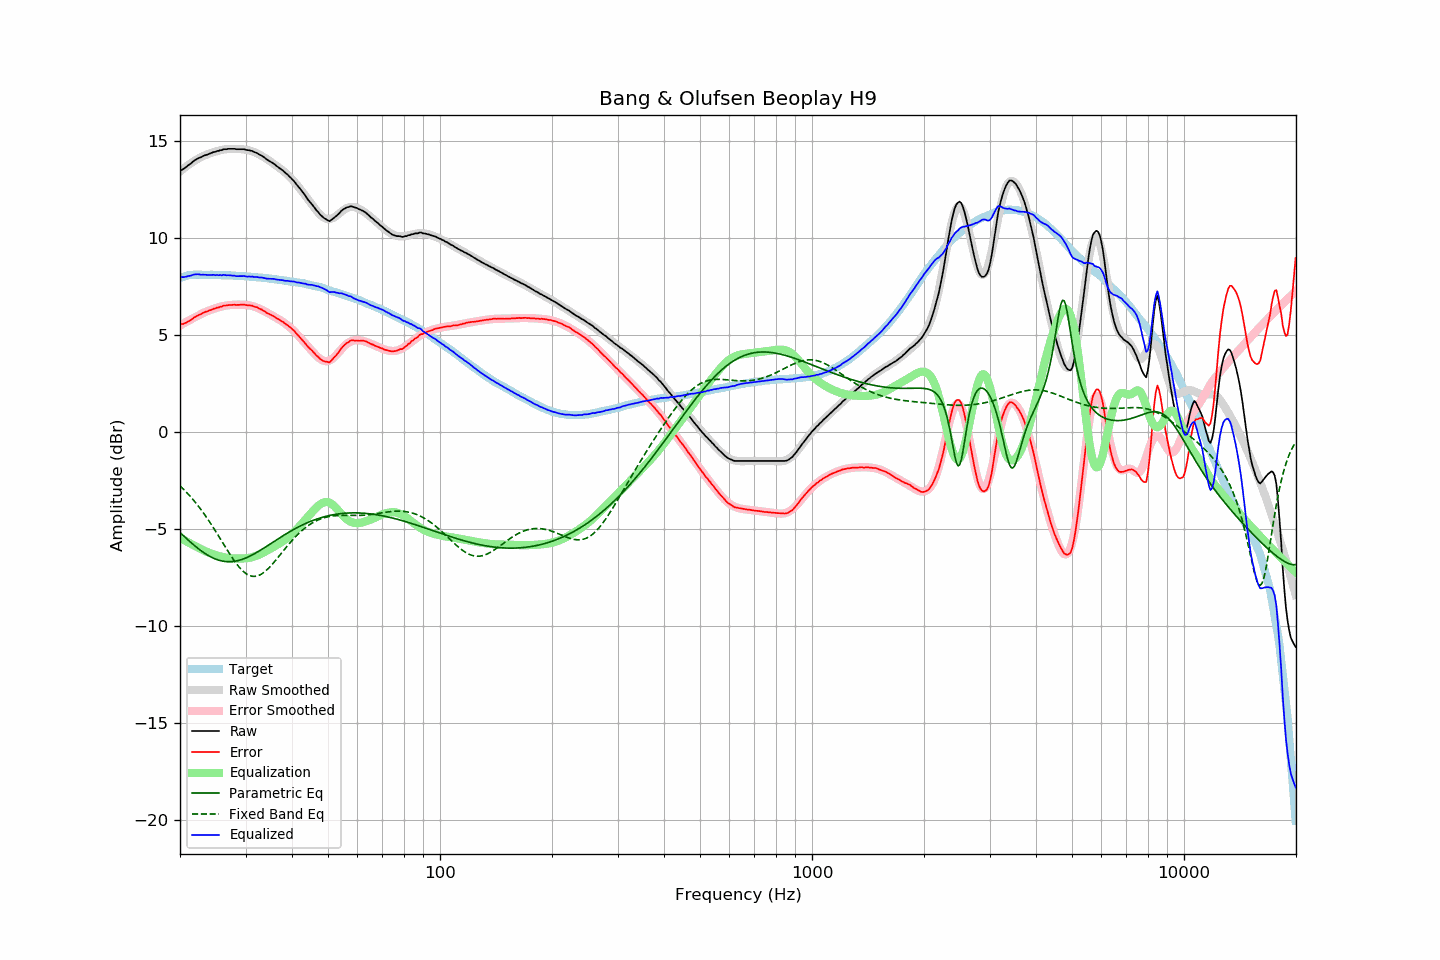

Values plotted in this chart, from the file beside it:
frequency, raw, error, smoothed, error_smoothed, equalization, parametric_eq, fixed_band_eq, equalized_raw, equalized_smoothed, target
20.00, 13.46, 5.54, 13.41, 5.47, -5.47, -5.20, -2.79, 7.99, 7.94, 7.92
20.20, 13.49, 5.54, 13.48, 5.52, -5.52, -5.28, -2.87, 7.97, 7.96, 7.95
20.40, 13.53, 5.55, 13.55, 5.57, -5.57, -5.36, -2.95, 7.96, 7.98, 7.98
20.61, 13.58, 5.59, 13.61, 5.61, -5.61, -5.43, -3.04, 7.97, 8.00, 8.00
20.81, 13.65, 5.62, 13.68, 5.66, -5.66, -5.51, -3.12, 7.99, 8.02, 8.03
21.02, 13.73, 5.67, 13.74, 5.70, -5.70, -5.59, -3.21, 8.02, 8.03, 8.06
21.23, 13.78, 5.71, 13.80, 5.75, -5.75, -5.66, -3.30, 8.03, 8.05, 8.06
21.44, 13.84, 5.76, 13.85, 5.79, -5.79, -5.73, -3.40, 8.04, 8.06, 8.07
21.66, 13.92, 5.83, 13.91, 5.84, -5.84, -5.80, -3.49, 8.08, 8.07, 8.08
21.87, 13.98, 5.89, 13.96, 5.88, -5.88, -5.87, -3.59, 8.10, 8.08, 8.08
22.09, 14.03, 5.93, 14.01, 5.92, -5.92, -5.94, -3.69, 8.10, 8.09, 8.09
22.31, 14.08, 5.98, 14.05, 5.96, -5.96, -6.01, -3.80, 8.11, 8.09, 8.09
22.54, 14.12, 6.02, 14.10, 6.01, -6.01, -6.07, -3.90, 8.11, 8.09, 8.09
22.76, 14.14, 6.05, 14.15, 6.06, -6.06, -6.13, -4.01, 8.08, 8.09, 8.09
22.99, 14.19, 6.11, 14.19, 6.10, -6.10, -6.19, -4.13, 8.09, 8.09, 8.08
23.22, 14.23, 6.15, 14.23, 6.14, -6.14, -6.25, -4.24, 8.09, 8.09, 8.08
23.45, 14.26, 6.18, 14.26, 6.17, -6.17, -6.31, -4.36, 8.08, 8.09, 8.08
23.69, 14.28, 6.20, 14.29, 6.21, -6.21, -6.36, -4.48, 8.07, 8.08, 8.08
23.92, 14.32, 6.24, 14.32, 6.24, -6.24, -6.41, -4.60, 8.08, 8.08, 8.08
24.16, 14.35, 6.26, 14.35, 6.27, -6.27, -6.45, -4.73, 8.08, 8.08, 8.09
24.40, 14.38, 6.29, 14.38, 6.30, -6.30, -6.49, -4.85, 8.08, 8.08, 8.09
24.65, 14.42, 6.34, 14.41, 6.33, -6.33, -6.53, -4.98, 8.08, 8.07, 8.07
24.89, 14.42, 6.34, 14.43, 6.36, -6.36, -6.57, -5.12, 8.06, 8.07, 8.07
25.14, 14.47, 6.39, 14.46, 6.39, -6.39, -6.60, -5.25, 8.08, 8.07, 8.07
25.39, 14.47, 6.40, 14.48, 6.41, -6.41, -6.62, -5.38, 8.06, 8.07, 8.07
25.65, 14.51, 6.44, 14.50, 6.43, -6.43, -6.65, -5.52, 8.07, 8.07, 8.07
25.91, 14.51, 6.45, 14.52, 6.45, -6.45, -6.67, -5.65, 8.05, 8.07, 8.06
26.16, 14.56, 6.50, 14.53, 6.47, -6.47, -6.68, -5.79, 8.08, 8.06, 8.06
26.43, 14.56, 6.50, 14.55, 6.49, -6.49, -6.70, -5.92, 8.07, 8.06, 8.06
26.69, 14.56, 6.50, 14.56, 6.50, -6.50, -6.70, -6.06, 8.06, 8.06, 8.06
26.96, 14.58, 6.52, 14.56, 6.51, -6.51, -6.71, -6.19, 8.06, 8.05, 8.05
27.23, 14.58, 6.52, 14.57, 6.52, -6.52, -6.71, -6.32, 8.05, 8.05, 8.05
27.50, 14.58, 6.52, 14.57, 6.53, -6.53, -6.70, -6.44, 8.05, 8.04, 8.05
27.77, 14.58, 6.54, 14.58, 6.54, -6.54, -6.70, -6.57, 8.04, 8.04, 8.04
28.05, 14.58, 6.54, 14.58, 6.54, -6.54, -6.69, -6.68, 8.04, 8.04, 8.04
28.33, 14.56, 6.53, 14.58, 6.54, -6.54, -6.67, -6.80, 8.01, 8.03, 8.03
28.62, 14.56, 6.53, 14.57, 6.54, -6.54, -6.65, -6.90, 8.01, 8.03, 8.02
28.90, 14.56, 6.53, 14.57, 6.54, -6.54, -6.63, -7.00, 8.01, 8.02, 8.02
29.19, 14.56, 6.54, 14.56, 6.54, -6.54, -6.61, -7.10, 8.01, 8.02, 8.01
29.48, 14.56, 6.54, 14.55, 6.54, -6.54, -6.58, -7.18, 8.02, 8.01, 8.02
29.78, 14.56, 6.55, 14.54, 6.54, -6.54, -6.55, -7.25, 8.02, 8.01, 8.01
30.08, 14.53, 6.52, 14.53, 6.53, -6.53, -6.51, -7.31, 8.00, 8.00, 8.01
30.38, 14.51, 6.51, 14.51, 6.52, -6.52, -6.48, -7.37, 7.99, 7.99, 7.99
30.68, 14.51, 6.51, 14.50, 6.51, -6.51, -6.44, -7.41, 8.00, 7.99, 7.99
30.99, 14.48, 6.50, 14.47, 6.49, -6.49, -6.40, -7.44, 7.99, 7.98, 7.98
31.30, 14.47, 6.49, 14.45, 6.47, -6.47, -6.35, -7.46, 8.00, 7.98, 7.98
31.61, 14.42, 6.44, 14.42, 6.45, -6.45, -6.31, -7.46, 7.97, 7.97, 7.97
31.93, 14.39, 6.42, 14.38, 6.42, -6.42, -6.26, -7.46, 7.97, 7.96, 7.96
32.24, 14.36, 6.41, 14.34, 6.39, -6.39, -6.22, -7.44, 7.97, 7.96, 7.95
32.57, 14.30, 6.35, 14.30, 6.35, -6.35, -6.17, -7.41, 7.95, 7.95, 7.95
32.89, 14.26, 6.31, 14.25, 6.31, -6.31, -6.12, -7.38, 7.94, 7.94, 7.94
33.22, 14.22, 6.29, 14.21, 6.27, -6.27, -6.07, -7.33, 7.94, 7.93, 7.93
33.55, 14.16, 6.23, 14.16, 6.23, -6.23, -6.01, -7.27, 7.92, 7.92, 7.93
33.89, 14.10, 6.18, 14.10, 6.19, -6.19, -5.96, -7.20, 7.91, 7.91, 7.91
34.23, 14.03, 6.12, 14.05, 6.14, -6.14, -5.91, -7.13, 7.88, 7.91, 7.91
34.57, 13.98, 6.08, 13.99, 6.10, -6.10, -5.85, -7.05, 7.88, 7.90, 7.90
34.92, 13.93, 6.04, 13.93, 6.05, -6.05, -5.80, -6.97, 7.88, 7.89, 7.88
35.27, 13.88, 6.00, 13.88, 6.00, -6.00, -5.74, -6.88, 7.87, 7.88, 7.88
35.62, 13.83, 5.96, 13.82, 5.95, -5.95, -5.69, -6.78, 7.87, 7.87, 7.87
35.97, 13.77, 5.91, 13.76, 5.91, -5.91, -5.64, -6.68, 7.86, 7.86, 7.85
... 635 more rows
